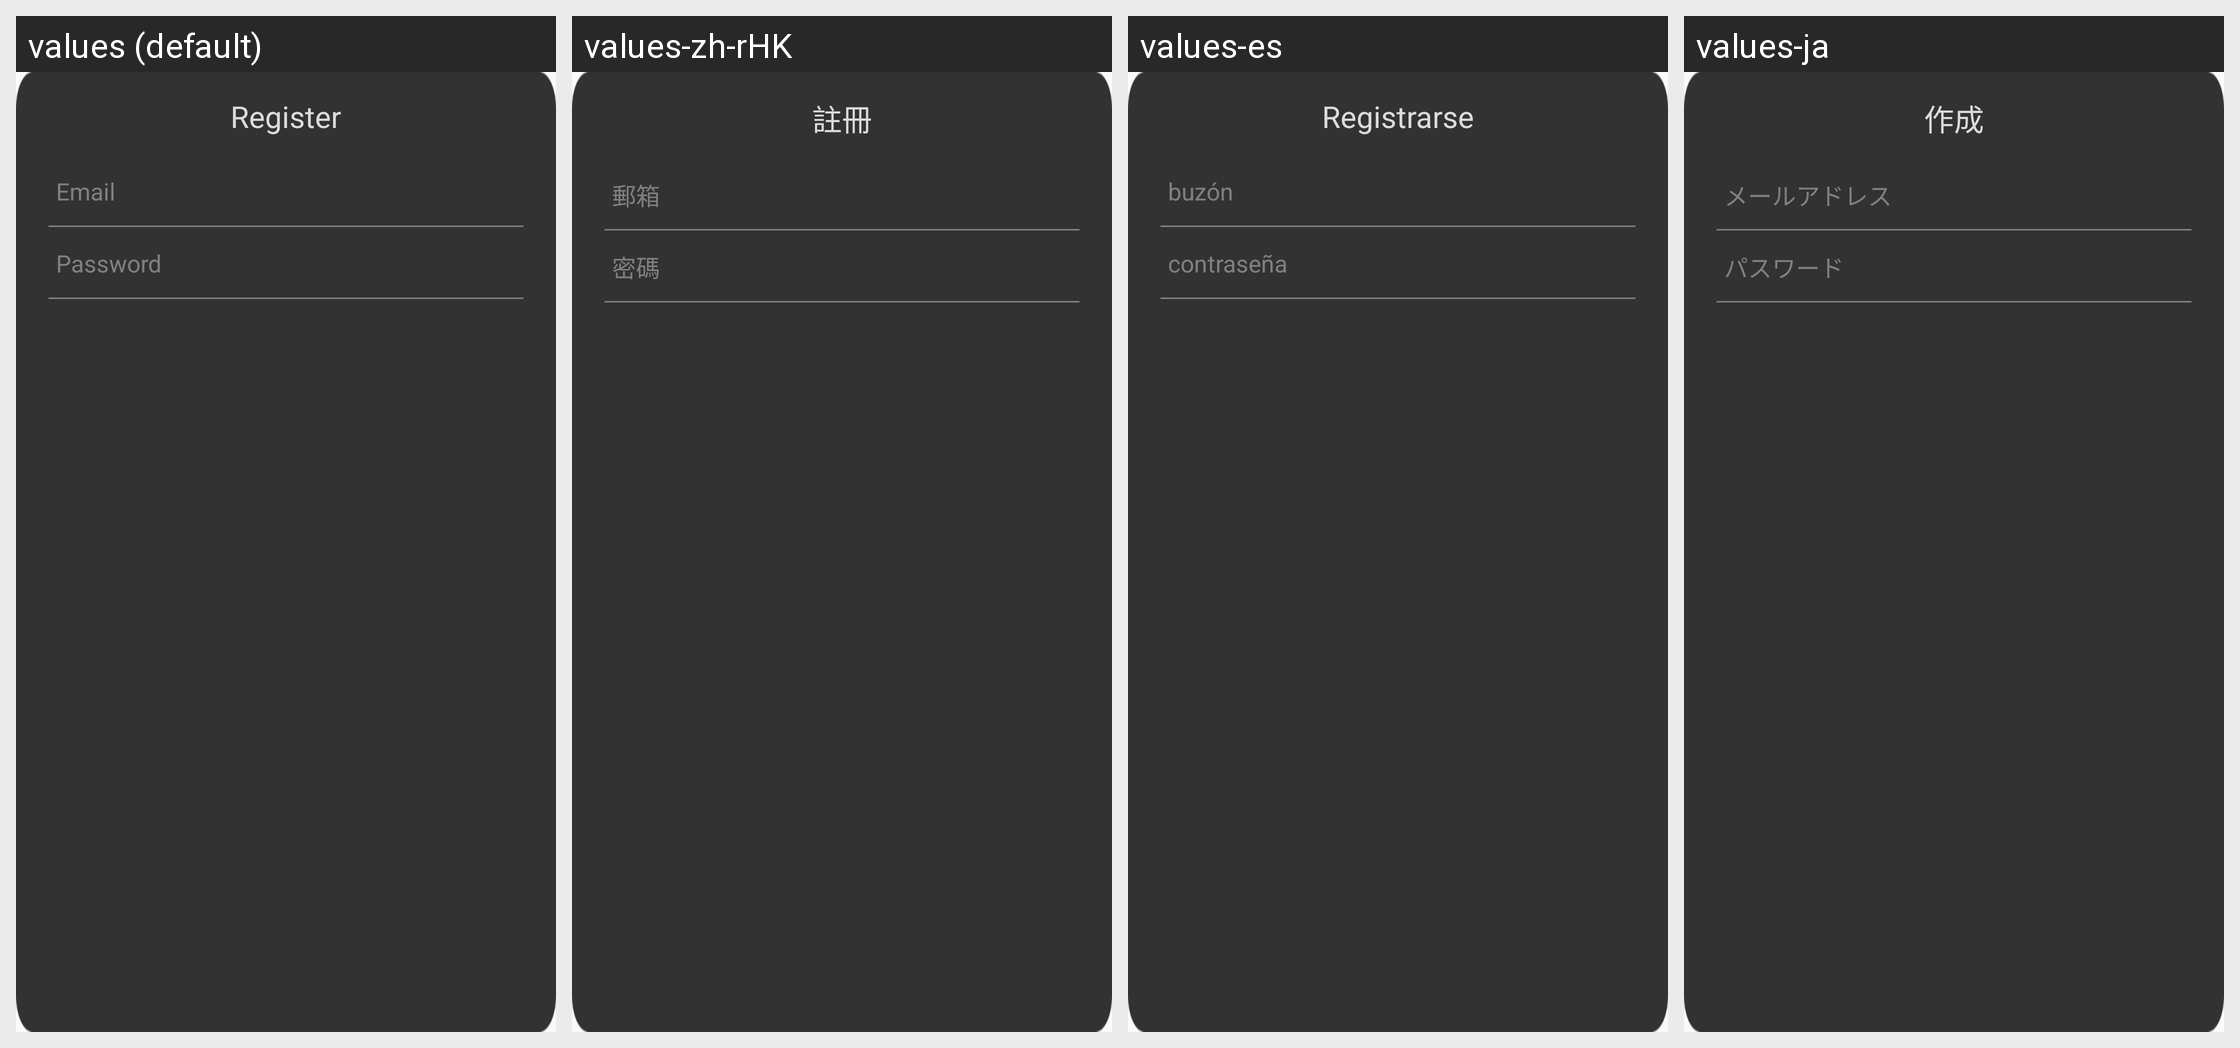

The Android screen above is rendered under several locales of the same app. Produce the string resources it draws, with the default and per-locale values.
Android screen res/layout/hw_fragment_register.xml rendered under 4 locales, left to right: values (default), values-zh-rHK, values-es, values-ja. Device: Nexus 5 (rendered at 1080×1920; each locale shown at half size, 540×960, under a caption strip naming it); theme MyFullScreen.
Other locales in the repository, not shown: values-af, values-ar, values-cs, values-de-rDE, values-en-rSG, values-en-rUS, values-fi, values-fr, values-fr-rCA, values-fr-rFR, values-gu, values-hi, values-hr, values-in, values-it, values-iw, values-ko, values-ko-rKR, values-mr, values-nl, values-pa, values-pt, values-pt-rPT, values-ro, values-ru, values-ru-rRU, values-th, values-th-rTH, values-tr, values-tr-rTR, values-vi, values-zh-rCN, values-zh-rTW.
Strings drawn on this screen, with the default value and each locale's value (text and hints the layout hard-codes, and strings that could not be matched under every locale, appear in the picture but are not listed):

hw_register_title
  values: Register
  values-zh-rHK: 註冊
  values-es: Registrarse
  values-ja: 作成

hw_inputBox_email_hint
  values: Email
  values-zh-rHK: 郵箱
  values-es: buzón
  values-ja: メールアドレス

hw_inputBox_password_hint
  values: Password
  values-zh-rHK: 密碼
  values-es: contraseña
  values-ja: パスワード
